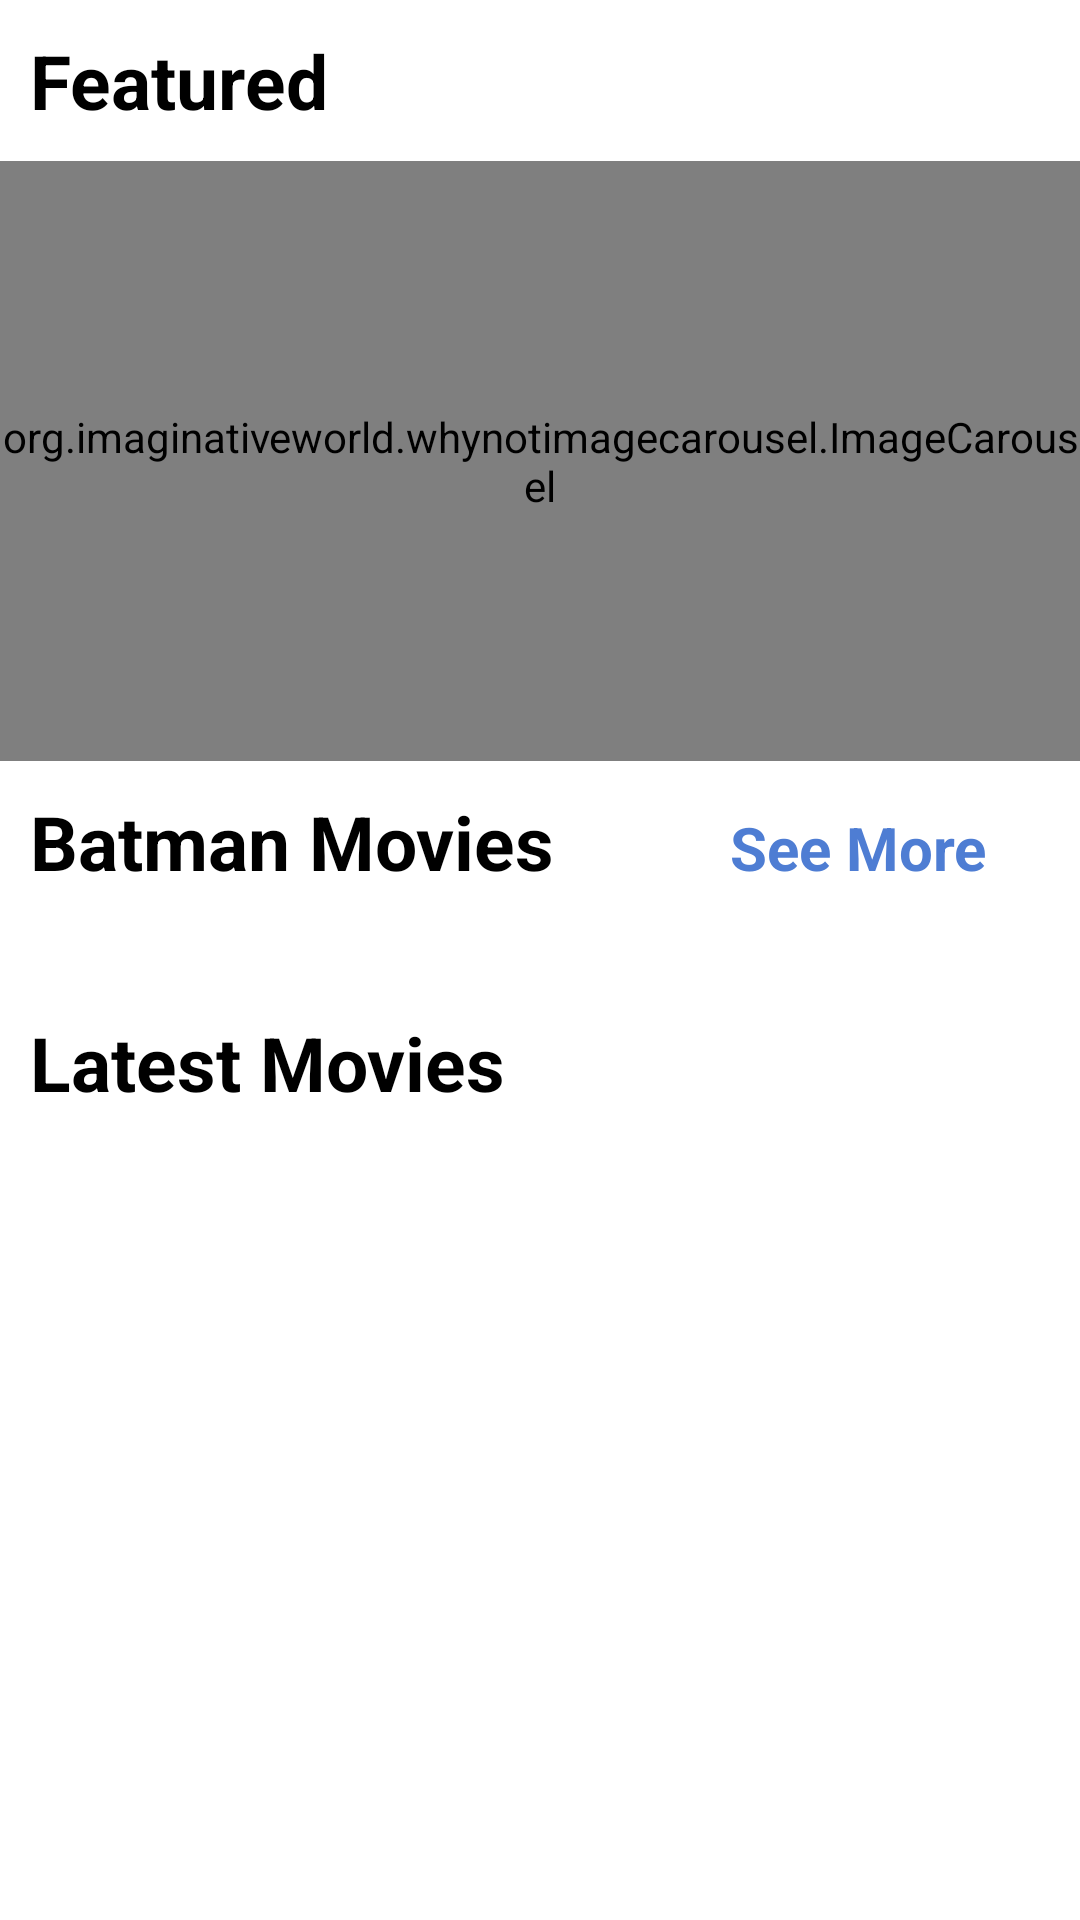

The Android layout XML behind this screen, and the referenced resources:
<!-- AndroidManifest.xml: application theme Theme.BoshontoMoviePlayer -->
<!-- res/layout/fragment_main.xml -->
<?xml version="1.0" encoding="utf-8"?>
<layout xmlns:android="http://schemas.android.com/apk/res/android"
    xmlns:app="http://schemas.android.com/apk/res-auto"
    xmlns:tools="http://schemas.android.com/tools">

    <data>

    </data>

    <LinearLayout
        android:id="@+id/main"
        android:layout_width="match_parent"
        android:layout_height="match_parent"
        android:orientation="vertical"
        tools:context=".ui.main.MainFragment"
        android:background="@color/white"
        android:layout_margin="10dp">

        <androidx.core.widget.NestedScrollView
            android:layout_width="match_parent"
            android:layout_height="wrap_content">
            <LinearLayout
                android:layout_width="match_parent"
                android:layout_height="wrap_content"
                android:orientation="vertical">
                <TextView
                    android:layout_width="match_parent"
                    android:layout_height="wrap_content"
                    android:text="@string/text_featured"
                    android:textColor="@color/black"
                    android:textSize="25sp"
                    android:textStyle="bold"
                    android:layout_margin="10dp"/>















                <org.imaginativeworld.whynotimagecarousel.ImageCarousel
                    android:id="@+id/image_slider"
                    android:layout_width="match_parent"
                    android:layout_height="200dp"/>

                <LinearLayout
                    android:layout_width="match_parent"
                    android:layout_height="wrap_content"
                    android:orientation="horizontal"
                    android:weightSum="3">
                    <TextView
                        android:layout_width="0dp"
                        android:layout_height="wrap_content"
                        android:text="Batman Movies"
                        android:textColor="@color/black"
                        android:textSize="25sp"
                        android:textStyle="bold"
                        android:layout_margin="10dp"
                        android:layout_weight="2"/>
                    <TextView
                        android:id="@+id/batman_more"
                        android:layout_width="0dp"
                        android:layout_height="wrap_content"
                        android:text="See More"
                        android:textColor="@color/blue"
                        android:textSize="20sp"
                        android:textStyle="bold"
                        android:layout_margin="10dp"
                        android:layout_weight="1"/>
                </LinearLayout>


                <androidx.recyclerview.widget.RecyclerView
                    android:id="@+id/batman_recycler_view"
                    android:layout_width="match_parent"
                    android:layout_height="wrap_content"
                    android:layout_margin="10dp"/>

                <LinearLayout
                    android:layout_width="match_parent"
                    android:layout_height="wrap_content"
                    android:orientation="horizontal"
                    android:weightSum="3">
                    <TextView
                        android:layout_width="0dp"
                        android:layout_height="wrap_content"
                        android:text="Latest Movies"
                        android:textColor="@color/black"
                        android:textSize="25sp"
                        android:textStyle="bold"
                        android:layout_margin="10dp"
                        android:layout_weight="2"/>
                    <TextView
                        android:id="@+id/latest_more"
                        android:layout_width="0dp"
                        android:layout_height="wrap_content"
                        android:text="See More"
                        android:textColor="@color/blue"
                        android:textSize="20sp"
                        android:textStyle="bold"
                        android:layout_margin="10dp"
                        android:layout_weight="1"
                        android:visibility="gone"/>
                </LinearLayout>

                <androidx.recyclerview.widget.RecyclerView
                    android:id="@+id/latest_recycler_view"
                    android:layout_width="match_parent"
                    android:layout_height="wrap_content"
                    android:layout_margin="10dp"/>
            </LinearLayout>
        </androidx.core.widget.NestedScrollView>
    </LinearLayout>
</layout>
<!-- resources referenced by this layout -->
<resources>
  <color name="black">#FF000000</color>
  <color name="blue">#4e7dd3</color>
  <color name="white">#FFFFFFFF</color>
  <string name="text_featured">Featured</string>
  <style name="Theme.BoshontoMoviePlayer" parent="Theme.MaterialComponents.DayNight.DarkActionBar">
          
          <item name="colorPrimary">@color/purple_500</item>
          <item name="colorPrimaryVariant">@color/purple_700</item>
          <item name="colorOnPrimary">@color/white</item>
          
          <item name="colorSecondary">@color/teal_200</item>
          <item name="colorSecondaryVariant">@color/teal_700</item>
          <item name="colorOnSecondary">@color/black</item>
          
          <item name="android:statusBarColor">?attr/colorPrimaryVariant</item>
          
      </style>
  <color name="purple_500">#FF6200EE</color>
  <color name="purple_700">#FF3700B3</color>
  <color name="teal_200">#FF03DAC5</color>
  <color name="teal_700">#FF018786</color>
</resources>
